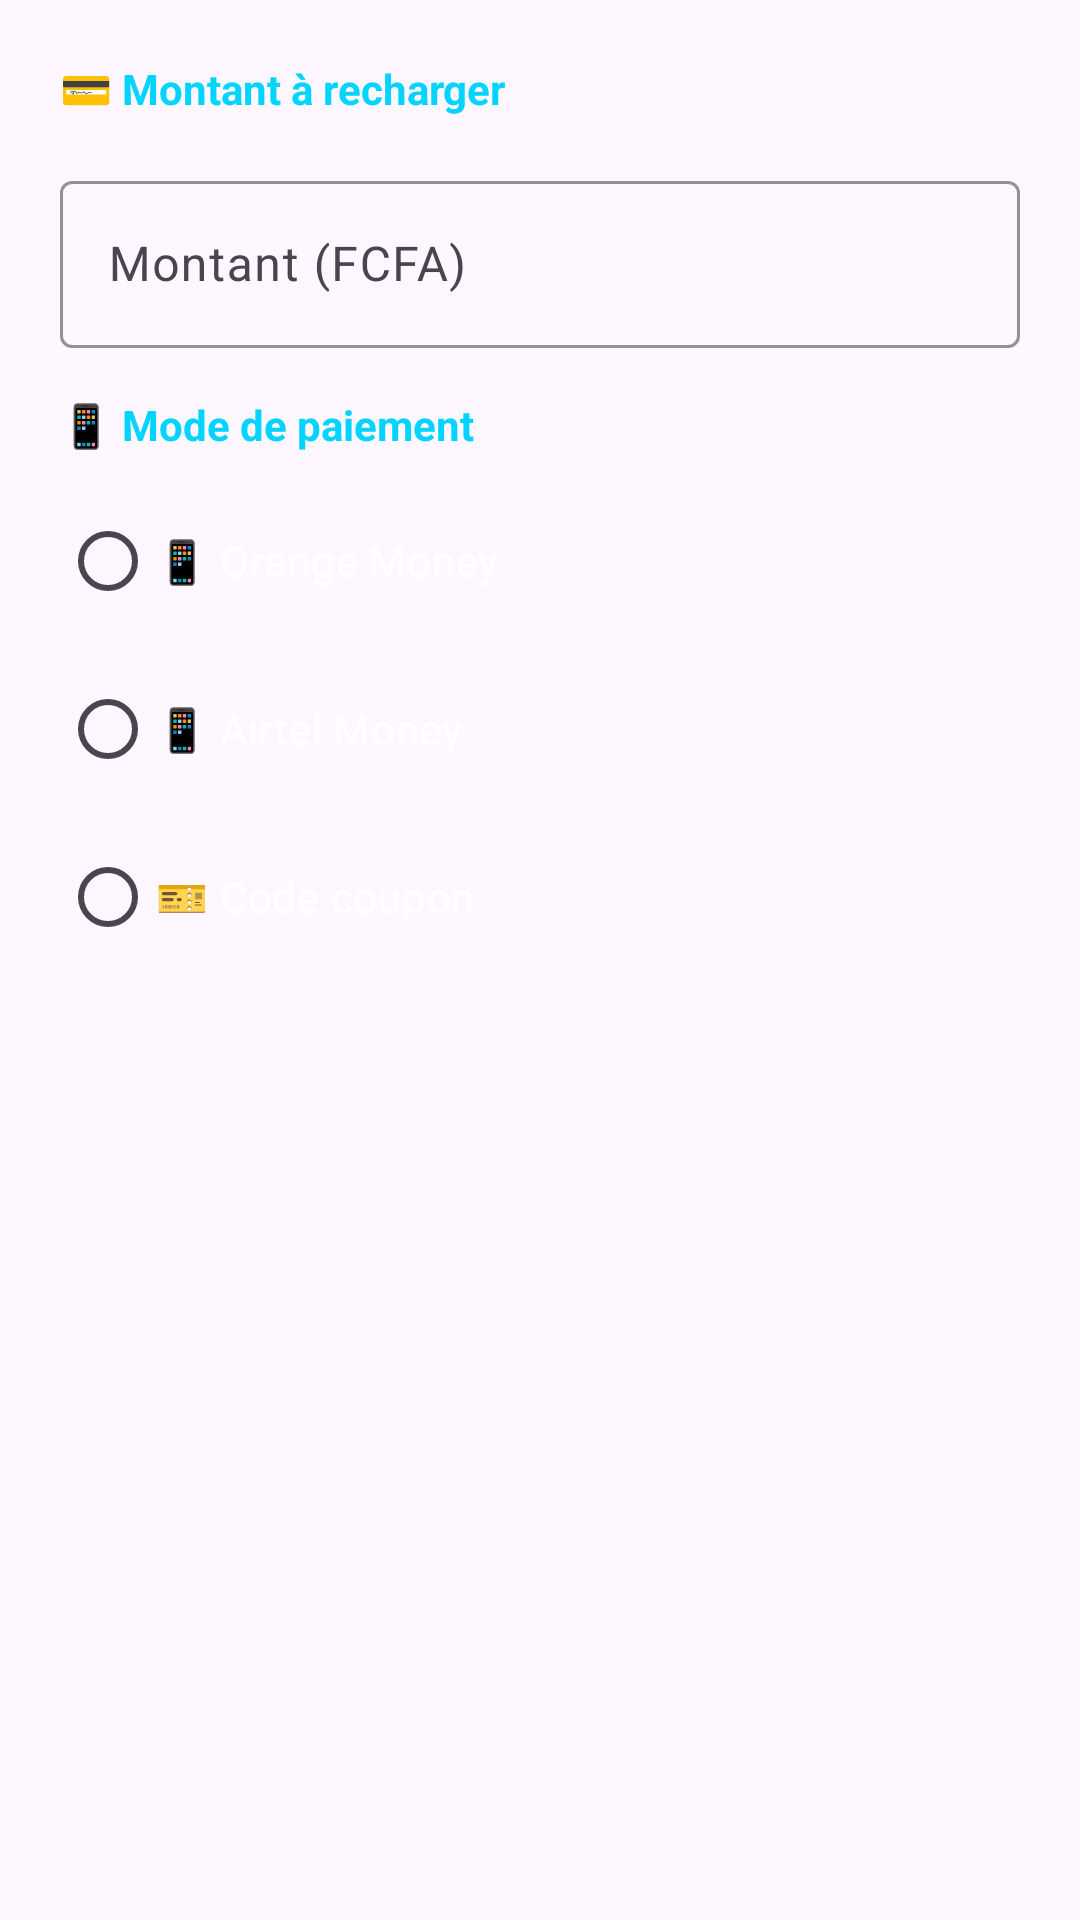

Produce the Android XML layout that renders to this screen, including the resource entries it uses.
<!-- AndroidManifest.xml: application theme Theme.AbdilTaxi -->
<!-- res/layout/dialog_recharge.xml -->
<?xml version="1.0" encoding="utf-8"?>
<LinearLayout xmlns:android="http://schemas.android.com/apk/res/android"
              android:layout_width="match_parent"
              android:layout_height="wrap_content" xmlns:app="http://schemas.android.com/apk/res-auto"
              android:orientation="vertical"
              android:padding="20dp">

    <TextView
            android:layout_width="wrap_content"
            android:layout_height="wrap_content"
            android:text="💳 Montant à recharger"
            android:textSize="14sp"
            android:textStyle="bold"
            android:textColor="#00d4ff"
            android:layout_marginBottom="16dp" />

    <com.google.android.material.textfield.TextInputLayout
            android:layout_width="match_parent"
            android:layout_height="wrap_content"
            style="@style/Widget.Material3.TextInputLayout.OutlinedBox"
            android:hint="Montant (FCFA)"
            app:boxStrokeColor="#00d4ff"
            app:hintTextColor="#00d4ff">

        <EditText
                android:id="@+id/etRechargeAmount"
                android:layout_width="match_parent"
                android:layout_height="wrap_content"
                android:inputType="numberDecimal"
                android:textColor="#ffffff" />

    </com.google.android.material.textfield.TextInputLayout>

    <TextView
            android:layout_width="wrap_content"
            android:layout_height="wrap_content"
            android:text="📱 Mode de paiement"
            android:textSize="14sp"
            android:textStyle="bold"
            android:textColor="#00d4ff"
            android:layout_marginTop="16dp"
            android:layout_marginBottom="12dp" />

    <RadioGroup
            android:id="@+id/radioGroupRecharge"
            android:layout_width="match_parent"
            android:layout_height="wrap_content"
            android:orientation="vertical">

        <RadioButton
                android:id="@+id/rbOrangeMoneyRecharge"
                android:layout_width="wrap_content"
                android:layout_height="wrap_content"
                android:text="📱 Orange Money"
                android:textColor="#ffffff"
                android:layout_marginBottom="8dp" />

        <RadioButton
                android:id="@+id/rbAirtelMoneyRecharge"
                android:layout_width="wrap_content"
                android:layout_height="wrap_content"
                android:text="📱 Airtel Money"
                android:textColor="#ffffff"
                android:layout_marginBottom="8dp" />

        <RadioButton
                android:id="@+id/rbCoupon"
                android:layout_width="wrap_content"
                android:layout_height="wrap_content"
                android:text="🎫 Code coupon"
                android:textColor="#ffffff" />

    </RadioGroup>

    <com.google.android.material.textfield.TextInputLayout
            android:id="@+id/tilRechargePhone"
            android:layout_width="match_parent"
            android:layout_height="wrap_content"
            style="@style/Widget.Material3.TextInputLayout.OutlinedBox"
            android:hint="Numéro de téléphone"
            app:boxStrokeColor="#00d4ff"
            app:hintTextColor="#00d4ff"
            android:visibility="gone">

        <EditText
                android:id="@+id/etRechargePhone"
                android:layout_width="match_parent"
                android:layout_height="wrap_content"
                android:inputType="phone"
                android:textColor="#ffffff" />

    </com.google.android.material.textfield.TextInputLayout>

    <com.google.android.material.textfield.TextInputLayout
            android:id="@+id/tilCouponCode"
            android:layout_width="match_parent"
            android:layout_height="wrap_content"
            style="@style/Widget.Material3.TextInputLayout.OutlinedBox"
            android:hint="Code coupon"
            app:boxStrokeColor="#00d4ff"
            app:hintTextColor="#00d4ff"
            android:visibility="gone">

        <EditText
                android:id="@+id/etCouponCode"
                android:layout_width="match_parent"
                android:layout_height="wrap_content"
                android:inputType="text"
                android:textColor="#ffffff" />

    </com.google.android.material.textfield.TextInputLayout>

</LinearLayout>
<!-- resources referenced by this layout -->
<resources>
  <style name="Theme.AbdilTaxi" parent="Theme.Material3.DayNight.NoActionBar">
          <item name="colorPrimary">@color/orange_700</item>
          <item name="colorPrimaryVariant">@color/orange_500</item>
          <item name="colorOnPrimary">@color/white</item>
      </style>
  <color name="orange_700">#F57C00</color>
  <color name="orange_500">#FF9800</color>
  <color name="white">#FFFFFFFF</color>
</resources>
